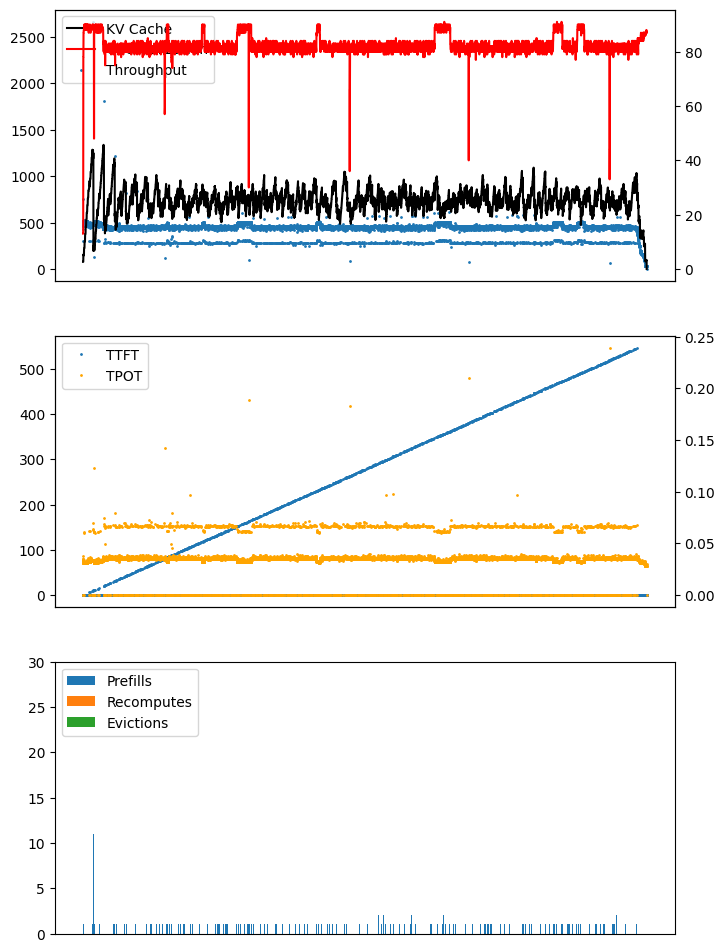

Data behind this chart, as committed beside it:
ts, kv, compute, throughput, ttft, tpot, is_prefill, num_seqs, seq_id
00:18:33.096, , , , , , True, 16, 
00:18:33.154, 2.6, 13, 755.2, 0.1857, 0.0, , , 
00:18:33.190, 2.6, 13, 428.4, 0.0, 0.03735, , , 
00:18:33.225, 2.6, 13, 457.5, 0.0, 0.03498, , , 
00:18:33.260, 2.6, 13, 465.1, 0.0, 0.0344, , , 
00:18:33.294, 2.6, 13, 467.7, 0.0, 0.03421, , , 
00:18:33.328, 2.6, 13, 463.7, 0.0, 0.03451, , , 
00:18:33.362, 2.6, 78, 468.6, 0.0, 0.03414, , , 
00:18:33.396, 2.6, 78, 479.3, 0.0, 0.03338, , , 
00:18:33.428, 5.3, 78, 492.2, 0.0, 0.0325, , , 
00:18:33.459, 5.3, 78, 517.5, 0.0, 0.03092, , , 
00:18:33.490, 5.3, 78, 517.0, 0.0, 0.03095, , , 
00:18:33.521, 5.3, 78, 516.3, 0.0, 0.03099, , , 
00:18:33.552, 5.0, 87, 518.8, 0.0, 0.03084, , , 
00:18:33.553, , , , , , True, 1, 
00:18:33.582, 5.1, 87, 296.1, 0.6149, 0.0, , , 
00:18:33.613, 5.1, 87, 519.2, 0.0, 0.06121, , , 
00:18:33.645, 5.1, 87, 500.1, 0.0, 0.032, , , 
00:18:33.677, 5.1, 87, 505.2, 0.0, 0.03167, , , 
00:18:33.708, 5.1, 87, 501.5, 0.0, 0.03191, , , 
00:18:33.739, 5.1, 88, 517.3, 0.0, 0.03093, , , 
00:18:33.770, 5.1, 88, 517.0, 0.0, 0.03095, , , 
00:18:33.802, 5.1, 88, 501.1, 0.0, 0.03193, , , 
00:18:33.833, 5.3, 88, 520.5, 0.0, 0.03074, , , 
00:18:33.864, 5.3, 88, 512.1, 0.0, 0.03125, , , 
00:18:33.895, 5.0, 88, 520.1, 0.0, 0.03076, , , 
00:18:33.896, , , , , , True, 1, 
00:18:33.925, 5.1, 88, 301.3, 0.9577, 0.0, , , 
00:18:33.955, 5.1, 88, 522.7, 0.0, 0.06048, , , 
00:18:33.987, 7.5, 88, 504.8, 0.0, 0.0317, , , 
00:18:34.018, 7.5, 88, 514.8, 0.0, 0.03108, , , 
00:18:34.049, 7.5, 88, 514.1, 0.0, 0.03112, , , 
00:18:34.080, 7.5, 88, 517.8, 0.0, 0.0309, , , 
00:18:34.111, 7.5, 88, 519.2, 0.0, 0.03082, , , 
00:18:34.142, 7.5, 90, 511.0, 0.0, 0.03131, , , 
00:18:34.174, 7.6, 90, 513.0, 0.0, 0.03119, , , 
00:18:34.206, 7.6, 90, 497.6, 0.0, 0.03216, , , 
00:18:34.237, 7.6, 90, 511.8, 0.0, 0.03126, , , 
00:18:34.269, 7.6, 90, 507.5, 0.0, 0.03153, , , 
00:18:34.300, 7.6, 90, 509.7, 0.0, 0.03139, , , 
00:18:34.331, 7.6, 90, 516.6, 0.0, 0.03097, , , 
00:18:34.364, 7.8, 88, 472.3, 0.0, 0.03388, , , 
00:18:34.396, 7.8, 88, 520.1, 0.0, 0.03076, , , 
00:18:34.427, 7.8, 88, 506.8, 0.0, 0.03157, , , 
00:18:34.458, 7.8, 88, 518.5, 0.0, 0.03086, , , 
00:18:34.489, 10.1, 88, 518.0, 0.0, 0.03089, , , 
00:18:34.519, 10.1, 88, 518.6, 0.0, 0.03085, , , 
00:18:34.550, 10.1, 88, 518.0, 0.0, 0.03089, , , 
00:18:34.582, 10.1, 88, 513.0, 0.0, 0.03119, , , 
00:18:34.613, 10.1, 88, 519.5, 0.0, 0.0308, , , 
00:18:34.644, 10.1, 88, 508.0, 0.0, 0.0315, , , 
00:18:34.675, 10.3, 88, 520.0, 0.0, 0.03077, , , 
00:18:34.706, 10.3, 88, 508.6, 0.0, 0.03146, , , 
00:18:34.737, 10.3, 90, 520.2, 0.0, 0.03076, , , 
00:18:34.768, 10.3, 90, 510.4, 0.0, 0.03135, , , 
00:18:34.799, 10.3, 90, 512.9, 0.0, 0.0312, , , 
00:18:34.830, 10.3, 90, 518.2, 0.0, 0.03088, , , 
00:18:34.861, 10.4, 90, 514.9, 0.0, 0.03107, , , 
00:18:34.892, 10.4, 90, 520.1, 0.0, 0.03077, , , 
00:18:34.924, 10.4, 90, 508.7, 0.0, 0.03146, , , 
... 16,834 more rows
